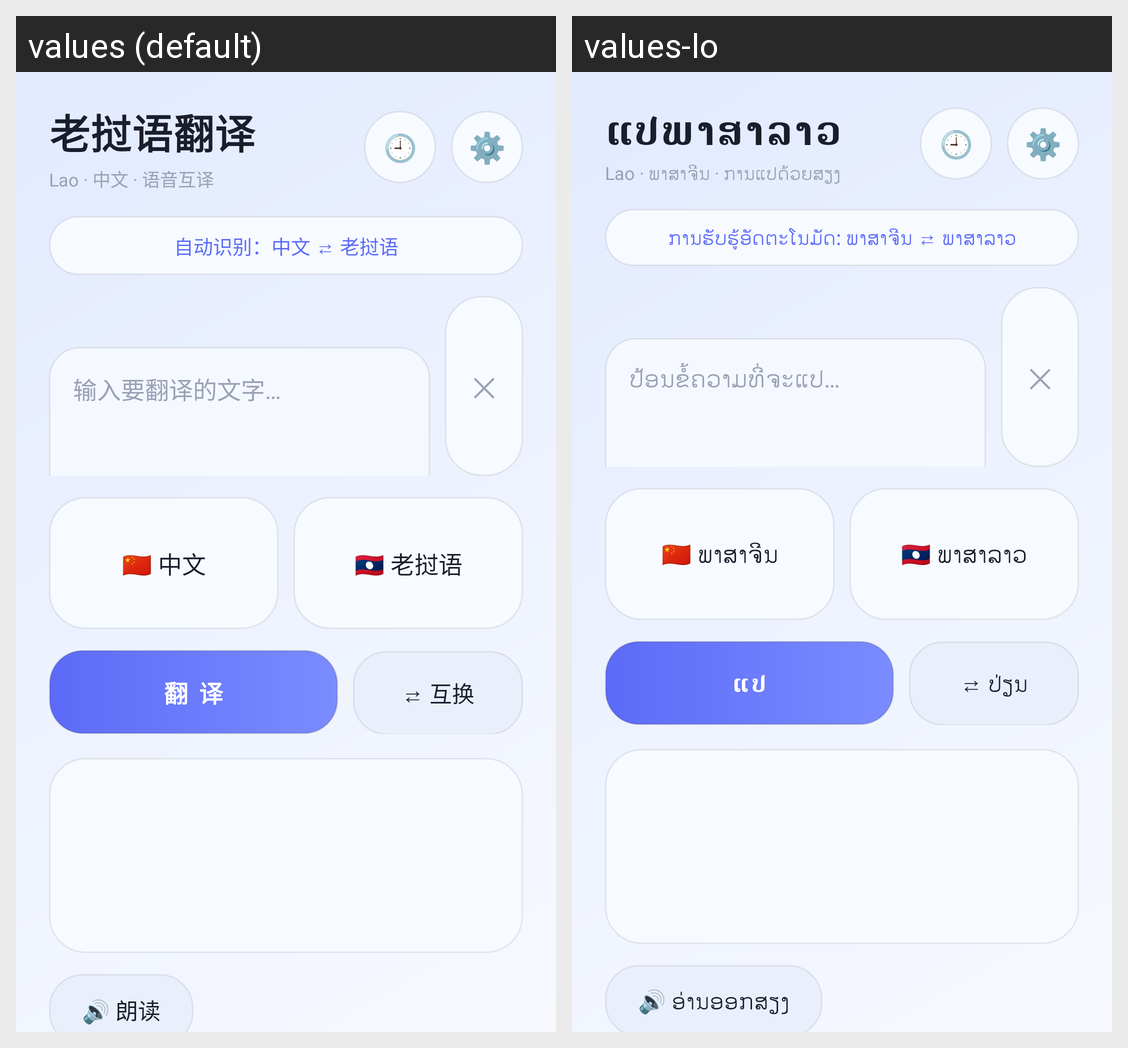

Strings drawn on this Android screen and how each of the app's shown locales translates them:
Android screen res/layout/activity_main.xml rendered under 2 locales, left to right: values (default), values-lo. Device: Nexus 5 (rendered at 1080×1920; each locale shown at half size, 540×960, under a caption strip naming it); theme Theme.LaoTran.
Strings drawn on this screen, with the default value and each locale's value (text and hints the layout hard-codes, and strings that could not be matched under every locale, appear in the picture but are not listed):

app_name
  values: 老挝语翻译
  values-lo: ແປພາສາລາວ

app_subtitle
  values: Lao · 中文 · 语音互译
  values-lo: Lao · ພາສາຈີນ · ການແປດ້ວຍສຽງ

auto_recognize
  values: 自动识别：中文 ⇄ 老挝语
  values-lo: ການຮັບຮູ້ອັດຕະໂນມັດ: ພາສາຈີນ ⇄ ພາສາລາວ

hint_input
  values: 输入要翻译的文字…
  values-lo: ປ້ອນຂໍ້ຄວາມທີ່ຈະແປ…

clear_btn
  values: ✕
  values-lo: ✕

voice_zh
  values: 🇨🇳 中文
  values-lo: 🇨🇳 ພາສາຈີນ

voice_lo
  values: 🇱🇦 老挝语
  values-lo: 🇱🇦 ພາສາລາວ

btn_translate
  values: 翻 译
  values-lo: ແປ

btn_swap
  values: ⇄ 互换
  values-lo: ⇄ ປ່ຽນ

btn_speak
  values: 🔊 朗读
  values-lo: 🔊 ອ່ານອອກສຽງ
